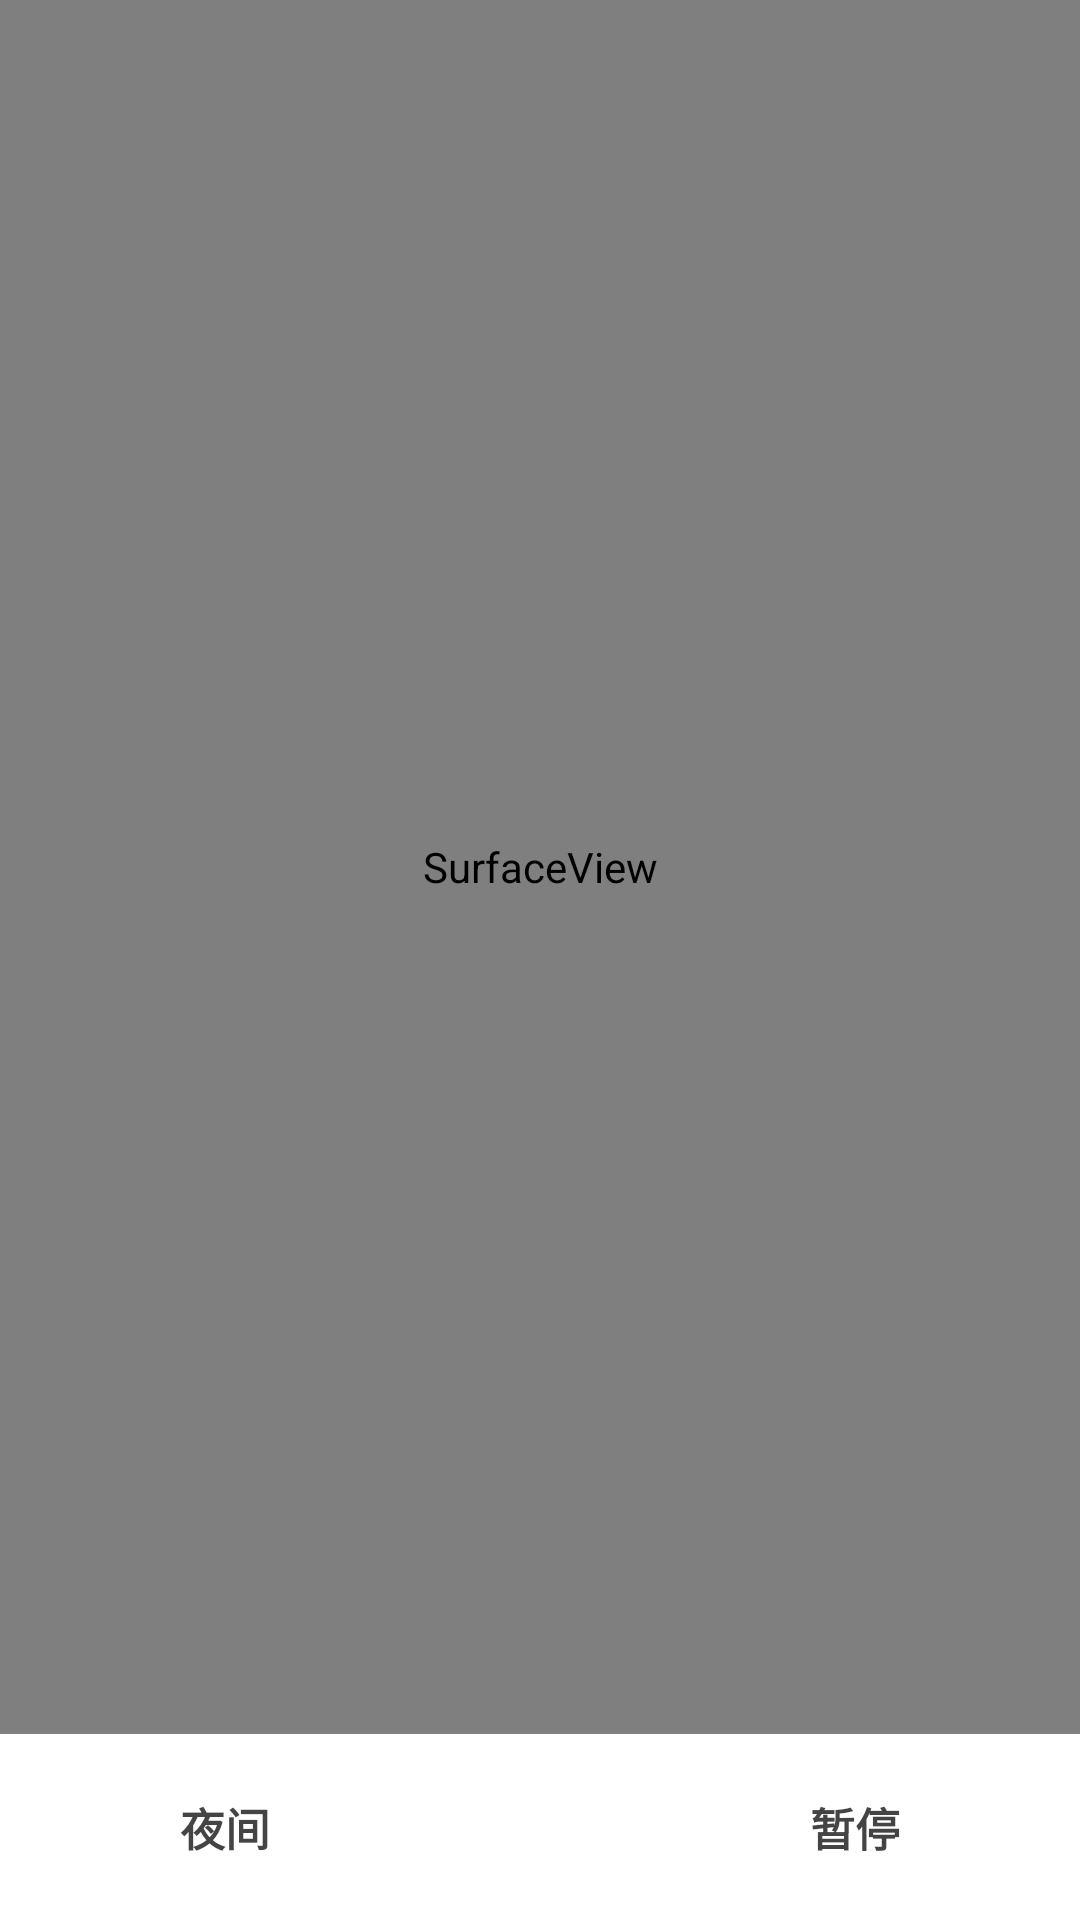

Reconstruct the res/layout file that produces this screen, plus the resources it refers to.
<!-- AndroidManifest.xml: application theme Theme.RunToJump -->
<!-- res/layout/main.xml -->
<?xml version="1.0" encoding="utf-8"?>
<LinearLayout xmlns:android="http://schemas.android.com/apk/res/android"
    android:layout_width="fill_parent"
    android:layout_height="fill_parent"
    android:orientation="vertical">

    <SurfaceView
        android:id="@+id/main"
        android:layout_width="fill_parent"
        android:layout_height="1px"
        android:layout_weight="1" />

    <RelativeLayout
        android:layout_width="match_parent"
        android:layout_height="wrap_content"
        android:padding="@dimen/padd_big">

        <TextView
            android:id="@+id/timeStatu"
            android:layout_width="wrap_content"
            android:layout_height="wrap_content"
            android:layout_centerVertical="true"
            android:layout_marginStart="50dp"
            android:layout_marginBottom="20dp"
            android:background="@drawable/bg_button"
            android:padding="@dimen/padd_small"
            android:text="@string/night"
            android:textColor="@color/blackbb"
            android:textSize="@dimen/font_size_c"
            android:textStyle="bold" />

        <TextView
            android:id="@+id/gameStatu"
            android:layout_width="wrap_content"
            android:layout_height="wrap_content"
            android:layout_alignParentRight="true"
            android:layout_centerVertical="true"
            android:layout_marginEnd="50dp"
            android:layout_marginBottom="20dp"
            android:background="@drawable/bg_button"
            android:padding="@dimen/padd_small"
            android:text="@string/pause"
            android:textColor="@color/blackbb"
            android:textSize="@dimen/font_size_c"
            android:textStyle="bold" />
    </RelativeLayout>

</LinearLayout>
<!-- resources referenced by this layout -->
<resources>
  <color name="blackbb">#bb000000</color>
  <dimen name="font_size_c">15dp</dimen>
  <dimen name="padd_big">7dp</dimen>
  <dimen name="padd_small">3dp</dimen>
  <string name="night">夜间</string>
  <string name="pause">暂停</string>
  <style name="Theme.RunToJump" parent="Theme.MaterialComponents.DayNight.DarkActionBar">
          
          <item name="colorPrimary">@color/purple_500</item>
          <item name="colorPrimaryVariant">@color/purple_700</item>
          <item name="colorOnPrimary">@color/white</item>
          
          <item name="colorSecondary">@color/teal_200</item>
          <item name="colorSecondaryVariant">@color/teal_700</item>
          <item name="colorOnSecondary">@color/black</item>
          
          <item name="android:statusBarColor">?attr/colorPrimaryVariant</item>
          
      </style>
  <color name="purple_500">#FF6200EE</color>
  <color name="purple_700">#FF3700B3</color>
  <color name="white">#FFFFFFFF</color>
  <color name="teal_200">#FF03DAC5</color>
  <color name="teal_700">#FF018786</color>
  <color name="black">#FF000000</color>
</resources>
